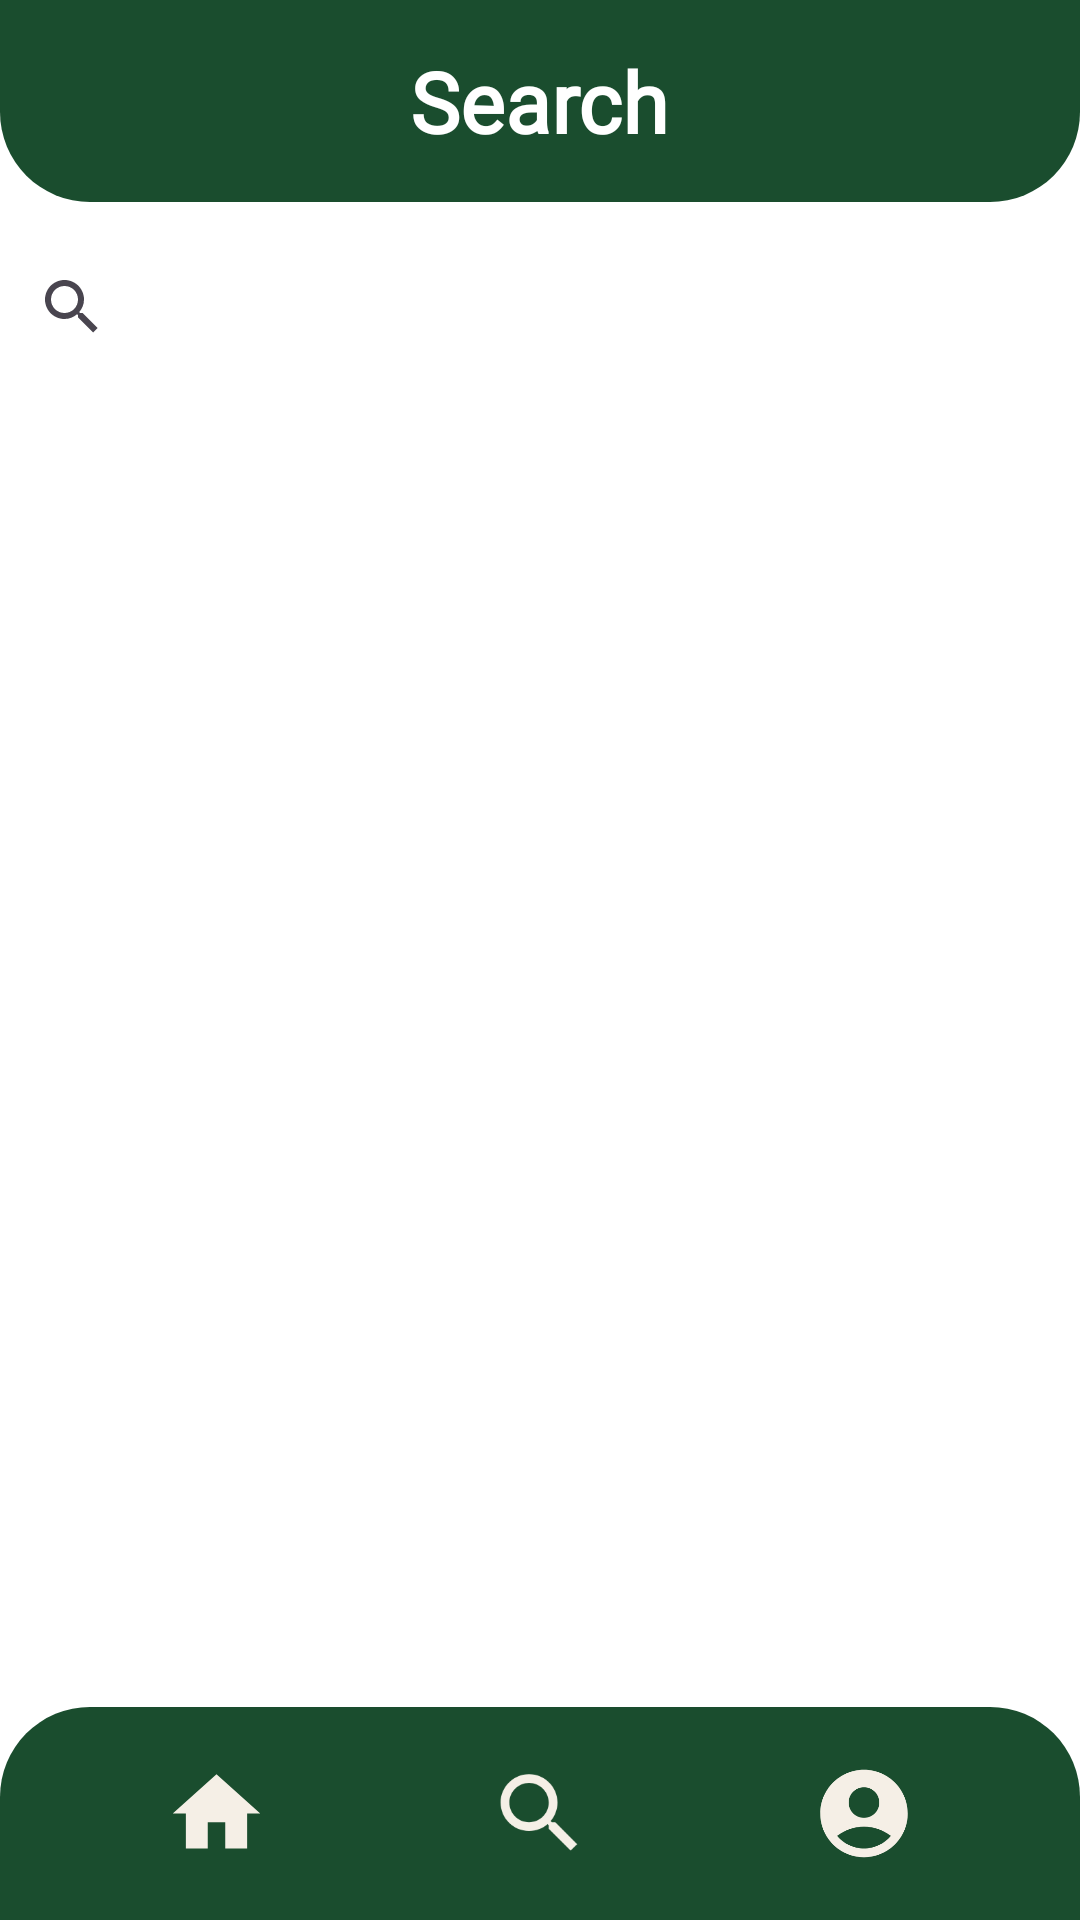

Here is an Android app screen rendered from its layout file. Give the layout XML and the strings, colors and styles it references.
<!-- AndroidManifest.xml: application theme Theme.Qoing -->
<!-- res/layout/fragment_search.xml -->
<?xml version="1.0" encoding="utf-8"?>
<LinearLayout xmlns:android="http://schemas.android.com/apk/res/android"
    xmlns:tools="http://schemas.android.com/tools"
    android:layout_width="match_parent"
    android:layout_height="match_parent"
    android:orientation="vertical"
    android:background="@color/white"
    tools:context=".SearchFragment">

    <LinearLayout
        android:layout_width="match_parent"
        android:layout_height="wrap_content"
        android:orientation="horizontal"
        android:background="@drawable/navatas"
        android:padding="15dp">

        <LinearLayout
            android:layout_width="match_parent"
            android:layout_height="wrap_content"
            android:orientation="vertical">

            <TextView
                android:id="@+id/logo"
                android:layout_width="wrap_content"
                android:layout_height="wrap_content"
                android:layout_gravity="center"
                android:fontFamily="@font/nunito_sans_bold"
                android:text="Search"
                android:textColor="#FFFFFF"
                android:textSize="28dp"
                android:textStyle="bold" />
        </LinearLayout>
    </LinearLayout>

    <androidx.appcompat.widget.SearchView
        android:id="@+id/search_view"
        android:layout_width="match_parent"
        android:layout_height="50dp"
        android:layout_marginTop="10dp"
        android:queryHint="Search Coin..." />

    <androidx.recyclerview.widget.RecyclerView
        android:id="@+id/recycler_view"
        android:layout_width="match_parent"
        android:layout_height="0dp"
        android:layout_weight="1"
        android:layout_marginTop="10dp" />

    <ProgressBar
        android:id="@+id/progressBar"
        android:layout_width="wrap_content"
        android:layout_height="wrap_content"
        android:layout_gravity="center"
        android:visibility="gone" />

    <include
        android:layout_width="match_parent"
        android:layout_height="wrap_content"
        layout="@layout/navigation" />

</LinearLayout>
<!-- res/layout/navigation.xml (included above) -->
<?xml version="1.0" encoding="utf-8"?>
<LinearLayout
    xmlns:android="http://schemas.android.com/apk/res/android"
    android:layout_width="match_parent"
    android:layout_height="70dp"
    android:orientation="horizontal"
    android:padding="18dp"
    android:background="@drawable/navbar"
    android:gravity="center">

    <ImageView
        android:id="@+id/IV_Home"
        android:layout_width="0dp"
        android:layout_height="35dp"
        android:layout_weight="1"
        android:src="@drawable/baseline_home_24"
        android:layout_gravity="center"/>

    <ImageView
        android:id="@+id/IV_Search"
        android:layout_width="0dp"
        android:layout_height="35dp"
        android:layout_weight="1"
        android:src="@drawable/baseline_search_24"
        android:layout_gravity="center"/>

    <ImageView
        android:id="@+id/IV_Profile"
        android:layout_width="0dp"
        android:layout_height="35dp"
        android:layout_weight="1"
        android:src="@drawable/baseline_account_circle_24"
        android:layout_gravity="center"/>

</LinearLayout>
<!-- resources referenced by this layout -->
<resources>
  <!-- drawable baseline_account_circle_24 (drawable) -->
  <vector android:height="24dp" android:tint="#F5EFE6"
      android:viewportHeight="24" android:viewportWidth="24"
      android:width="24dp" xmlns:android="http://schemas.android.com/apk/res/android">
      <path android:fillColor="#4F6F52" android:pathData="M12,2C6.48,2 2,6.48 2,12s4.48,10 10,10s10,-4.48 10,-10S17.52,2 12,2zM12,6c1.93,0 3.5,1.57 3.5,3.5S13.93,13 12,13s-3.5,-1.57 -3.5,-3.5S10.07,6 12,6zM12,20c-2.03,0 -4.43,-0.82 -6.14,-2.88C7.55,15.8 9.68,15 12,15s4.45,0.8 6.14,2.12C16.43,19.18 14.03,20 12,20z"/>
  </vector>
  <!-- drawable baseline_home_24 (drawable) -->
  <vector android:height="24dp" android:tint="#F5EFE6"
      android:viewportHeight="24" android:viewportWidth="24"
      android:width="24dp" xmlns:android="http://schemas.android.com/apk/res/android">
      <path android:fillColor="#4F6F52" android:pathData="M10,20v-6h4v6h5v-8h3L12,3 2,12h3v8z"/>
  </vector>
  <!-- drawable baseline_search_24 (drawable) -->
  <vector android:height="24dp" android:tint="#F5EFE6"
      android:viewportHeight="24" android:viewportWidth="24"
      android:width="24dp" xmlns:android="http://schemas.android.com/apk/res/android">
      <path android:fillColor="#4F6F52" android:pathData="M15.5,14h-0.79l-0.28,-0.27C15.41,12.59 16,11.11 16,9.5 16,5.91 13.09,3 9.5,3S3,5.91 3,9.5 5.91,16 9.5,16c1.61,0 3.09,-0.59 4.23,-1.57l0.27,0.28v0.79l5,4.99L20.49,19l-4.99,-5zM9.5,14C7.01,14 5,11.99 5,9.5S7.01,5 9.5,5 14,7.01 14,9.5 11.99,14 9.5,14z"/>
  </vector>
  <!-- drawable navatas (drawable) -->
  <?xml version="1.0" encoding="utf-8"?>
  <shape xmlns:android="http://schemas.android.com/apk/res/android">
      <solid android:color="#1A4D2E" />
      <corners android:bottomLeftRadius="30dp" android:bottomRightRadius="30dp"/>
  
  </shape>
  <!-- drawable navbar (drawable) -->
  <?xml version="1.0" encoding="utf-8"?>
  <shape xmlns:android="http://schemas.android.com/apk/res/android">
      <solid android:color="#1A4D2E" />
      <corners android:topLeftRadius="30dp" android:topRightRadius="30dp"/>
  
  
  </shape>
  <style name="Theme.Qoing" parent="Base.Theme.Qoing" />
  <style name="Base.Theme.Qoing" parent="Theme.Material3.DayNight.NoActionBar">
          
          
      </style>
  <!-- not gathered from this repository: default colours our renderer supplied (Android Studio template values) -->
  <color name="white">#FFFFFFFF</color>
</resources>
